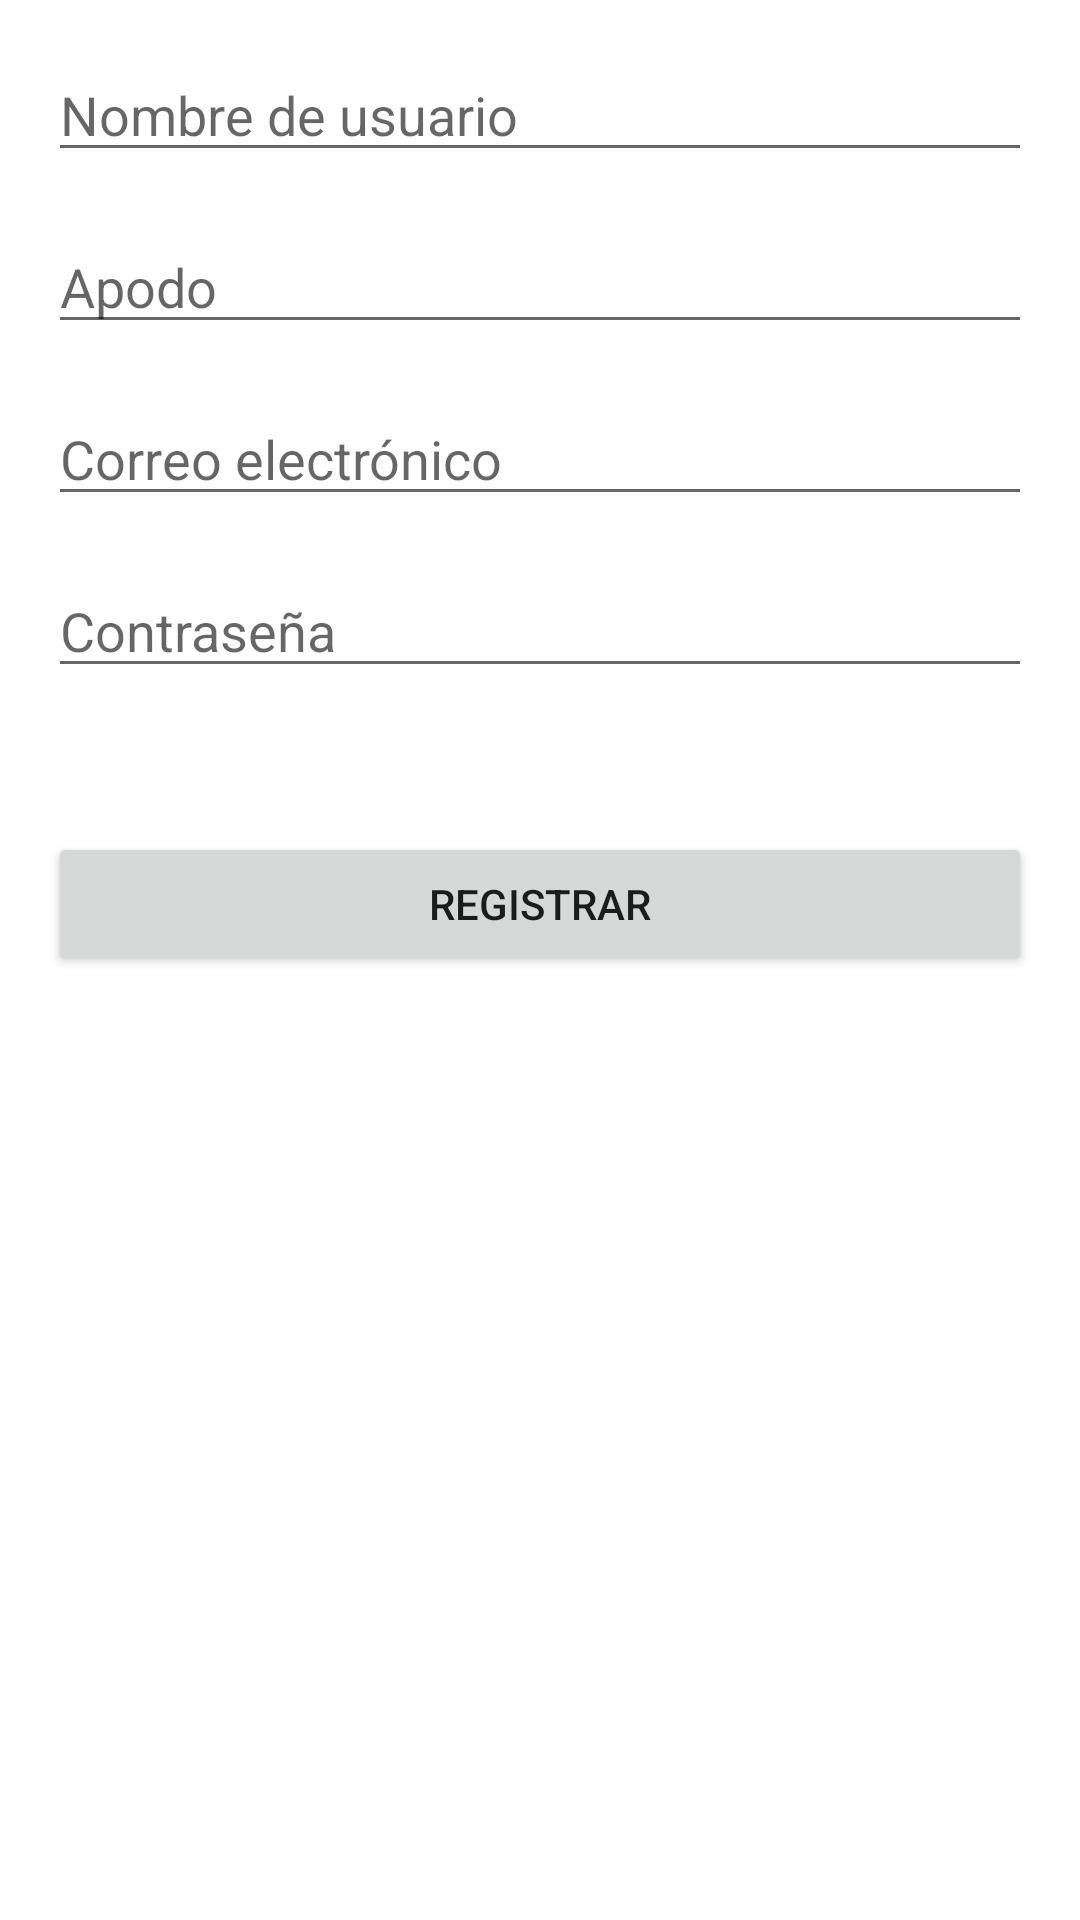

Layout XML and referenced resources for this Android screen:
<!-- AndroidManifest.xml: application theme Theme.App_mobiles -->
<!-- res/layout/activity_register.xml -->
<?xml version="1.0" encoding="utf-8"?>
<LinearLayout xmlns:android="http://schemas.android.com/apk/res/android"
    android:layout_width="match_parent"
    android:layout_height="match_parent"
    android:orientation="vertical"
    android:padding="16dp">

    
    <EditText
        android:id="@+id/username"
        android:layout_width="match_parent"
        android:layout_height="wrap_content"
        android:hint="Nombre de usuario"
        android:inputType="text"
        android:layout_marginBottom="16dp"/>

    
    <EditText
        android:id="@+id/nickname"
        android:layout_width="match_parent"
        android:layout_height="wrap_content"
        android:hint="Apodo"
        android:inputType="text"
        android:layout_marginBottom="16dp"/>

    
    <EditText
        android:id="@+id/email"
        android:layout_width="match_parent"
        android:layout_height="wrap_content"
        android:hint="Correo electrónico"
        android:inputType="textEmailAddress"
        android:layout_marginBottom="16dp"/>

    
    <EditText
        android:id="@+id/password"
        android:layout_width="match_parent"
        android:layout_height="wrap_content"
        android:hint="Contraseña"
        android:inputType="textPassword"
        android:layout_marginBottom="16dp"/>

    
    <Button
        android:id="@+id/register_button"
        android:layout_width="match_parent"
        android:layout_height="wrap_content"
        android:text="Registrar"
        android:layout_marginTop="32dp"/>

</LinearLayout>
<!-- resources referenced by this layout -->
<resources>
  <style name="Theme.App_mobiles" parent="Theme.MaterialComponents.DayNight.DarkActionBar">
          
          <item name="colorPrimary">@color/purple_500</item>
          <item name="colorPrimaryVariant">@color/purple_700</item>
          <item name="colorOnPrimary">@color/white</item>
          
          <item name="colorSecondary">@color/teal_200</item>
          <item name="colorSecondaryVariant">@color/teal_700</item>
          <item name="colorOnSecondary">@color/black</item>
          
          <item name="android:statusBarColor">?attr/colorPrimaryVariant</item>
          
      </style>
  <!-- not gathered from this repository: default colours our renderer supplied (Android Studio template values) -->
  <color name="purple_500">#FF6200EE</color>
  <color name="purple_700">#FF3700B3</color>
  <color name="teal_200">#FF03DAC5</color>
  <color name="teal_700">#FF018786</color>
  <color name="black">#FF000000</color>
  <color name="white">#FFFFFFFF</color>
</resources>
